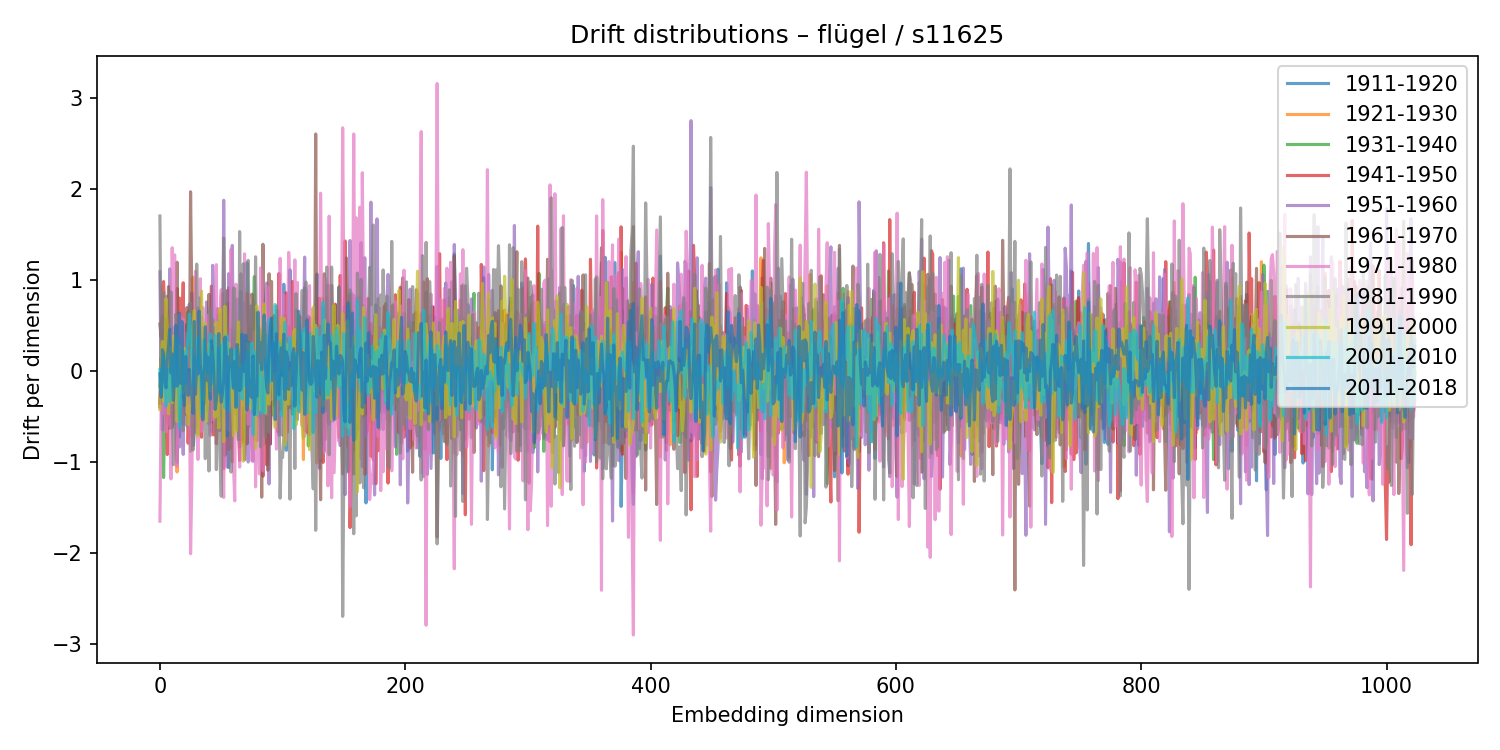

Source data for this figure (header and first rows):
1911-1920, 1921-1930, 1931-1940, 1941-1950, 1951-1960, 1961-1970, 1971-1980, 1981-1990, 1991-2000, 2001-2010, 2011-2018
-0.3552, -0.3221, -0.1704, -0.3999, 1.087, 0.5119, -1.654, 1.7, -0.4269, 0.01581, -0.03344
-0.2229, 0.1385, 0.1345, 0.1222, -0.2656, 0.3703, -0.3889, 0.1218, 0.08022, -0.281, -0.2934
-0.2773, 0.09173, -0.266, 0.9075, -0.6501, 0.603, -0.4727, -0.1659, 0.3208, -0.163, 0.231
0.4547, 0.03729, -1.174, 0.9797, -0.04242, -0.2755, -0.3763, 0.859, -0.3358, 0.1664, 0.1933
0.3733, -0.1496, -0.3449, 0.6128, -0.4019, 0.2672, 0.03983, 0.0934, -0.07309, -0.09467, -0.1291
-0.1904, 0.1948, 0.5592, -0.2351, -0.472, 0.5609, -0.6746, -0.1495, 0.7925, -0.3897, -0.1885
0.05856, -0.5031, 0.5777, -0.9211, 0.8179, 0.02753, -0.586, 0.01061, 0.4675, -0.276, 0.1143
0.6478, -0.5816, -0.05606, -0.2799, -0.07385, 0.924, 0.1774, -0.08426, -0.4727, 0.01844, 0.2596
-0.6272, 0.3375, -0.07258, -0.5143, 1.12, -0.6357, -0.08871, -0.2398, 0.2561, -0.3405, 0.4571
0.1879, -0.1174, 0.2493, -0.1162, 0.2574, 0.1511, -1.19, 0.8664, 0.1102, -0.1631, -0.02496
-0.6282, -0.129, 0.1276, 0.06304, 0.07009, -0.6158, 1.351, -0.2802, -0.3504, 0.1568, 0.1856
-0.08988, -0.1549, 0.128, -0.5214, 0.4723, 0.3002, 0.2741, -1.034, 0.3834, 0.1532, -0.3278
0.409, -0.2862, 0.3389, -0.5885, 0.1613, -0.04635, 1.273, -0.7077, -0.0586, -0.1772, -0.0102
0.07129, -0.05885, -0.1759, 0.416, 0.2068, -0.01393, -0.9264, 0.619, -0.1271, 0.2299, 0.4994
0.6241, -1.114, 0.2532, 0.903, -1.008, 1.192, -1.05, 0.523, -0.5591, 0.3558, -0.1693
-0.6512, 0.3174, 0.1404, 0.3328, -0.2917, -0.08821, -0.03534, 0.1879, -0.3202, -0.05039, -0.07062
-0.7274, -0.07716, -0.04381, 0.7988, -0.8392, 0.396, 0.6194, -0.5341, 0.2718, -0.6318, 0.6323
-0.159, 0.1558, 0.129, 0.2765, -0.3685, -0.2916, 0.5774, 0.2375, -0.1326, -0.2797, -0.1398
0.3236, -0.1972, -0.3185, 0.4407, -0.231, 0.1654, 0.09376, 0.0189, -0.2533, -0.2204, 0.5401
0.1111, -0.1613, -0.5885, 0.966, -0.9199, 0.4806, 0.5679, -0.6611, -0.2203, 0.2141, -0.2668
-0.214, 0.2557, -0.1406, -0.4395, 0.4779, 0.296, -0.07513, -0.2354, 0.2485, -0.1102, -0.3849
0.5044, -0.211, 0.08941, 0.1048, 0.4257, -0.4782, -0.03453, 0.07933, -0.07296, -0.1393, 0.1567
0.07173, 0.3994, 0.3158, -0.2486, -0.604, 0.6937, -0.4645, 0.4115, -0.3496, 0.2184, -0.1576
0.3101, -0.06935, 0.6484, -0.7979, 0.3331, 0.1203, 0.2199, 0.1921, -0.5961, 0.3887, -0.2712
0.07616, -0.07034, -0.1838, -0.4094, 0.7319, -0.1311, 0.1098, 0.0001019, -0.3964, 0.6216, 0.01527
-0.03592, 0.3561, -0.8859, 0.7167, -0.6455, 1.966, -2.012, 0.7444, -0.3836, 0.3844, -0.2438
0.2127, 0.2762, 0.2009, -0.7209, 0.8531, 0.8045, -1.234, -0.4042, 0.004273, 0.1629, -0.2761
-0.8226, 1.027, 0.118, -0.6697, 0.3376, 0.3892, 0.1396, -0.8719, 0.4687, -0.1649, -0.4707
0.48, -0.4755, 0.06377, 0.003509, -0.1213, 0.2263, 0.04587, -0.6826, 0.6628, -0.06863, 0.5422
-0.2579, 0.1333, 0.04992, -0.1022, -0.3057, -0.3264, 1.093, -0.5802, 0.1948, 0.1563, -0.2592
0.1795, -0.2436, 0.2056, 0.03284, -0.6888, -0.115, -0.5455, 1.172, -0.1405, 0.06466, 0.07397
-0.3381, 0.3187, 0.0414, -0.6266, 0.691, 0.6297, -0.9761, 0.3762, -0.7168, 0.3646, -0.03844
0.355, 0.2457, -0.1794, 0.371, 0.2459, -0.06543, -0.4474, 0.7982, -0.4679, -0.02179, 0.6566
0.0973, -0.1637, 0.3523, -0.6934, -0.05509, -0.4312, 1.01, -0.5077, 0.1763, 0.03, 0.06165
0.4719, 0.03195, 0.1958, -0.7312, 0.5851, 0.07086, -0.666, -0.0001174, 0.8746, -0.4687, -0.03221
-0.2081, -0.241, -0.3612, 0.4091, -0.147, -0.133, 0.6935, -0.3458, -0.3342, 0.104, -0.5412
0.06887, 0.09399, -0.1985, -0.008407, 0.09079, 0.1654, -0.07894, -0.03858, -0.1667, 0.3403, -0.2737
0.006174, -0.09792, 0.2458, -0.0103, -0.3548, -0.2557, 0.4706, -0.9669, 0.5215, 0.01011, 0.4829
0.4266, 0.2943, -0.2868, -0.3267, 0.7554, 0.1047, -0.05354, -0.1226, -0.5552, 0.1811, -0.1061
-0.4423, 0.0917, 0.05548, 0.2486, -0.3367, 0.05217, 0.6079, -0.257, -0.2588, -0.03133, 0.1508
-0.3761, 0.3234, 0.2803, 0.2867, -0.5863, 0.8388, -0.1478, -1.102, 0.2947, 0.179, -0.09661
-0.118, -0.1613, -0.1305, -0.005401, -0.06212, 0.3073, -0.7157, 0.6779, -0.2192, 0.4047, -0.3149
-0.2135, -0.05155, -0.192, 0.9298, -0.6735, -0.5712, 0.242, 0.02894, 0.2094, -0.1509, 0.3289
0.2587, -0.2319, 0.1456, -0.6999, 1.158, -0.3013, -0.2836, 0.5649, -0.1704, -0.1127, 0.1748
0.1523, 0.1304, 0.2784, -0.7059, 0.7233, 0.1143, -0.5443, 0.2565, -0.1454, -0.08211, -0.01655
0.4773, -0.1541, -0.25, 0.262, 0.5369, 0.02629, -0.2467, 0.1733, -0.5107, 0.3875, -0.4252
0.1724, -0.1442, 0.3891, -0.8033, 0.5176, -0.3728, 1.166, -1.087, 0.5336, 0.08179, -0.3224
-0.07892, 0.2467, 0.02614, -0.4744, 0.2943, 0.6826, -0.4882, -0.08322, -0.1337, 0.2357, -0.2056
0.6132, -0.2967, -0.5574, 0.5468, 0.3188, 0.4129, -0.1591, -0.01122, -0.63, -0.2383, 0.4082
-0.05252, 0.4387, 0.01702, -0.4497, 0.4981, -0.6587, 0.5778, -0.9858, 0.6811, 0.09902, -0.1608
0.484, -0.5015, 0.2773, 0.3961, -0.4336, 0.4296, 0.8916, -1.38, -0.03195, 0.277, -0.3454
-0.02576, -0.2131, 0.1198, 0.8495, -0.4948, 0.6472, -1.05, 0.03231, 0.2508, -0.2488, -0.2461
-0.4759, 0.2851, -0.3035, -1.078, 1.874, -0.2215, -1.394, 1.458, -0.7785, 0.3125, -0.1051
-0.3257, -0.1211, 0.214, -0.1441, -0.06999, -0.9293, 0.3102, 0.3534, 0.7087, -0.4085, 0.37
0.1677, -0.296, 0.1869, 0.1399, -0.6909, 0.05423, -0.4355, 0.8532, 0.2175, -0.3213, 0.1835
0.3994, -0.3594, -0.006264, 0.8827, -1.058, 0.7423, -0.6361, 0.1017, -0.02765, 0.3846, -0.7181
-1.065, 0.1814, 0.9111, -0.8679, 1.067, -0.2182, -0.6543, 0.1303, 0.3071, -0.4407, 0.1519
-0.1385, 0.2973, -0.5799, -0.07035, 0.6306, -0.2299, -0.2071, 0.02996, 0.05859, -0.08489, 0.04292
-0.8453, 0.3914, -0.07004, 0.4602, -0.1888, -0.6401, 1.335, -1.115, 0.2301, 0.07575, 0.2385
0.144, -0.1198, 0.3288, -1.002, 1.377, -0.5593, -0.2683, 0.1157, -0.2589, -0.1783, -0.02785
... 964 more rows
